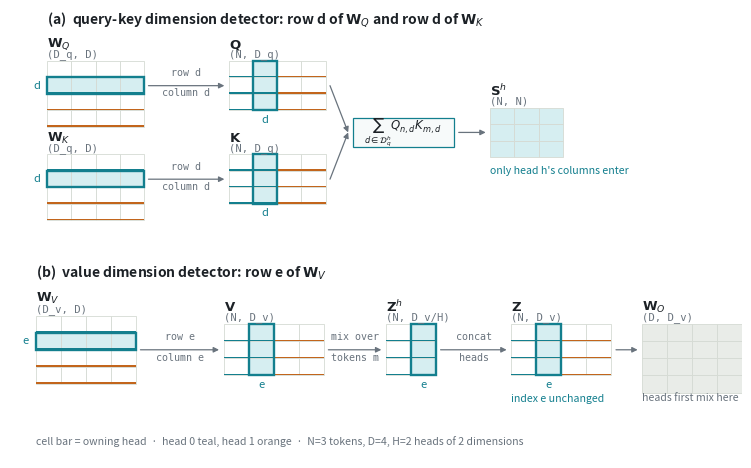

Here is the Python script that generated this plot: (Note: this script raises an exception after producing the figure.)
"""Paper figure: which parameter rows own which coordinates.

Visual language mirrors webapp/attention_unfolded (same palette, same tiny
model: N=3 tokens, D=4, H=2 heads of 2 dims, cell bar = owning head).
Writes row_correspondence.{png,pdf} into the crp-paper journal-figures tree.
"""
import matplotlib
matplotlib.use("Agg")
import matplotlib.pyplot as plt
from matplotlib.patches import Rectangle, FancyArrowPatch

# ---- model, as in the web app -------------------------------------------
N, D, H, HD = 3, 4, 2, 2
D_HL, E_HL = 1, 1            # highlighted query-key index and value index

# ---- palette, copied from the web app -----------------------------------
PANEL, LINE, INK, MUTED = "#FFFFFF", "#D5DAD3", "#1C2126", "#69737D"
H0, H0S = "#137F8E", "#D6EEF1"
H1, H1S = "#C2651C", "#F8E3D0"
NONE_S = "#E9ECE8"
CW, CH = 0.44, 0.30          # cell size, web app ratio 52x28

head_of = lambda c: 0 if c < HD else 1
HCOL = {0: H0, 1: H1}
HSOFT = {0: H0S, 1: H1S}


def grid(ax, x, y, nrows, ncols, *, title="", sub="", hl_row=None, hl_col=None,
         bar_by_col=False, bar_by_row=False, tint=None, dim=False,
         rowlab=None, collab=None):
    """Top-left anchored grid of cells. Returns (left, right, ymid)."""
    for r in range(nrows):
        for c in range(ncols):
            fc = PANEL
            if dim:
                fc = NONE_S
            if hl_row is not None and r == hl_row:
                fc = HSOFT[head_of(r)]
            if hl_col is not None and c == hl_col:
                fc = HSOFT[head_of(c)]
            if tint is not None:
                fc = HSOFT[tint]
            ax.add_patch(Rectangle((x + c * CW, y - (r + 1) * CH), CW, CH,
                                   facecolor=fc, edgecolor=LINE, lw=0.6))
            bar = None
            if bar_by_col:
                bar = head_of(c)
            elif bar_by_row:
                bar = head_of(r)
            if bar is not None and not dim:
                ax.add_patch(Rectangle((x + c * CW, y - (r + 1) * CH),
                                       CW, CH * 0.09,
                                       facecolor=HCOL[bar], edgecolor="none"))
    if hl_row is not None:
        ax.add_patch(Rectangle((x, y - (hl_row + 1) * CH), ncols * CW, CH,
                               fill=False, edgecolor=HCOL[head_of(hl_row)], lw=1.7))
        ax.text(x - 0.12, y - (hl_row + 0.5) * CH, rowlab or "", fontsize=8,
                ha="right", va="center", color=HCOL[head_of(hl_row)])
    if hl_col is not None:
        ax.add_patch(Rectangle((x + hl_col * CW, y - nrows * CH), CW, nrows * CH,
                               fill=False, edgecolor=HCOL[head_of(hl_col)], lw=1.7))
        ax.text(x + (hl_col + 0.5) * CW, y - nrows * CH - 0.17, collab or "",
                fontsize=8, ha="center", va="center", color=HCOL[head_of(hl_col)])
    if title:
        ax.text(x, y + 0.30, title, fontsize=9.5, ha="left", va="center",
                color=INK, weight="bold")
    if sub:
        ax.text(x, y + 0.11, sub, fontsize=7.6, ha="left", va="center",
                color=MUTED, family="monospace")
    return x, x + ncols * CW, y - nrows * CH / 2


def arrow(ax, x0, x1, y, label="", label2=""):
    ax.add_patch(FancyArrowPatch((x0 + 0.08, y), (x1 - 0.08, y),
                                 arrowstyle="-|>", mutation_scale=8,
                                 lw=0.9, color=MUTED, shrinkA=0, shrinkB=0))
    mid = (x0 + x1) / 2
    if label:
        ax.text(mid, y + 0.17, label, fontsize=7.2, ha="center", color=MUTED,
                family="monospace")
    if label2:
        ax.text(mid, y - 0.19, label2, fontsize=7.2, ha="center", color=MUTED,
                family="monospace")


fig, (axA, axB) = plt.subplots(
    2, 1, figsize=(10.2, 5.8), gridspec_kw={"height_ratios": [1.25, 1.0]})
for a in (axA, axB):
    a.set_aspect("equal"); a.axis("off"); a.set_facecolor("none")

# ========================= (a) query-key path =========================
yq, yk = 3.05, 1.35
wq = grid(axA, 0, yq, D, D, title=r"$\mathbf{W}_Q$", sub="(D_q, D)",
          hl_row=D_HL, bar_by_row=True, rowlab="d")
wk = grid(axA, 0, yk, D, D, title=r"$\mathbf{W}_K$", sub="(D_q, D)",
          hl_row=D_HL, bar_by_row=True, rowlab="d")

xQ = 3.30
q = grid(axA, xQ, yq, N, D, title=r"$\mathbf{Q}$", sub="(N, D_q)",
         hl_col=D_HL, bar_by_col=True, collab="d")
k = grid(axA, xQ, yk, N, D, title=r"$\mathbf{K}$", sub="(N, D_q)",
         hl_col=D_HL, bar_by_col=True, collab="d")

arrow(axA, wq[1], xQ, yq - D_HL * CH - CH / 2, "row d", "column d")
arrow(axA, wk[1], xQ, yk - D_HL * CH - CH / 2, "row d", "column d")

ymid = (q[2] + k[2]) / 2
xop = 5.55
axA.add_patch(Rectangle((xop, ymid - 0.26), 1.85, 0.52, facecolor="#F7FAFA",
                        edgecolor=H0, lw=0.9))
axA.text(xop + 0.92, ymid, r"$\sum_{d\in\mathcal{D}^h_q} Q_{n,d} K_{m,d}$",
         fontsize=8.5, ha="center", va="center", color=INK)
for yy in (q[2], k[2]):
    axA.add_patch(FancyArrowPatch((q[1] + 0.08, yy), (xop - 0.08, ymid),
                                  arrowstyle="-|>", mutation_scale=8, lw=0.9,
                                  color=MUTED, shrinkA=0, shrinkB=0))
xS = 8.05
sm = grid(axA, xS, ymid + N * CH / 2, N, N, title=r"$\mathbf{S}^{h}$",
          sub="(N, N)", tint=0)
arrow(axA, xop + 1.85, xS, ymid)
axA.text(xS, ymid - N * CH / 2 - 0.30,
         "only head h's columns enter", fontsize=7.6, ha="left", color=H0)

axA.text(0, yq + 0.68, "(a)  query-key dimension detector: row d of "
         r"$\mathbf{W}_Q$ and row d of $\mathbf{W}_K$",
         fontsize=10, ha="left", color=INK, weight="bold")
axA.set_xlim(-0.45, 12.4); axA.set_ylim(-0.45, 3.95)

# ========================= (b) value path =========================
yv = 1.45
wv = grid(axB, 0, yv, D, D, title=r"$\mathbf{W}_V$", sub="(D_v, D)",
          hl_row=E_HL, bar_by_row=True, rowlab="e")
xV = 3.30
v = grid(axB, xV, yv - 0.15, N, D, title=r"$\mathbf{V}$", sub="(N, D_v)",
         hl_col=E_HL, bar_by_col=True, collab="e")
arrow(axB, wv[1], xV, v[2], "row e", "column e")

xZh = 6.15
zh = grid(axB, xZh, yv - 0.15, N, HD, title=r"$\mathbf{Z}^{h}$", sub="(N, D_v/H)",
          hl_col=E_HL, bar_by_col=True, collab="e")
arrow(axB, v[1], xZh, v[2], "mix over", "tokens m")

xZ = 8.35
z = grid(axB, xZ, yv - 0.15, N, D, title=r"$\mathbf{Z}$", sub="(N, D_v)",
         hl_col=E_HL, bar_by_col=True, collab="e")
arrow(axB, zh[1], xZ, v[2], "concat", "heads")

xP = 10.65
p = grid(axB, xP, yv - 0.15, D, D, title=r"$\mathbf{W}_O$", sub="(D, D_v)",
         bar_by_col=True, dim=True)
arrow(axB, z[1], xP, v[2])
axB.text(xP, v[2] - D * CH / 2 - 0.30, "heads first mix here", fontsize=7.6,
         ha="left", color=MUTED)

axB.text(xZ, v[2] - N * CH / 2 - 0.46, "index e unchanged", fontsize=7.6,
         ha="left", color=H0)
axB.text(0, yv + 0.68, "(b)  value dimension detector: row e of "
         r"$\mathbf{W}_V$", fontsize=10, ha="left", color=INK,
         weight="bold")
axB.text(0, -0.82, "cell bar = owning head  ·  "
         "head 0 teal, head 1 orange  ·  "
         "N=3 tokens, D=4, H=2 heads of 2 dimensions",
         fontsize=7.6, ha="left", color=MUTED)
axB.set_xlim(-0.45, 12.4); axB.set_ylim(-1.05, 2.35)

out = "/home/claude/workspaces/crp-paper/iclr2026/journal-figures/row_correspondence"
fig.subplots_adjust(hspace=0.05)
fig.savefig(out + ".png", dpi=170, bbox_inches="tight", facecolor="white")
fig.savefig(out + ".pdf", bbox_inches="tight", facecolor="white")
print("saved")
